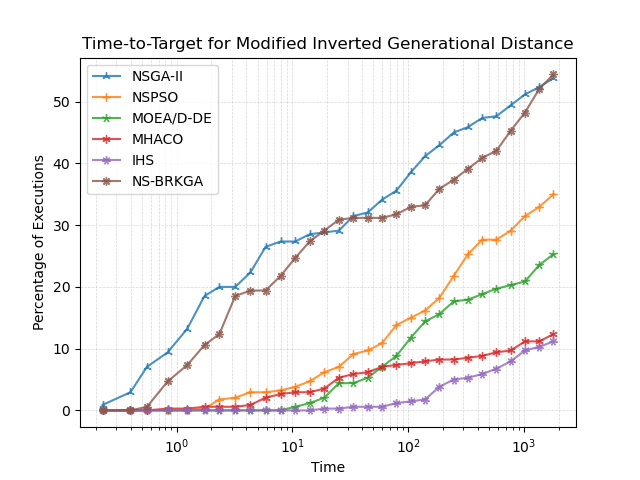

Data behind this chart, as committed beside it:
, NSGA-II, NSPSO, MOEA/D-DE, MHACO, IHS, NS-BRKGA
0.229, 0.8824, 0.0, 0.0, 0.0, 0.0, 0.0
0.3988, 2.941, 0.0, 0.0, 0.0, 0.0, 0.0
0.5544, 7.059, 0.0, 0.0, 0.0, 0.0, 0.5882
0.8378, 9.412, 0.0, 0.0, 0.2941, 0.0, 4.706
1.235, 13.24, 0.0, 0.0, 0.2941, 0.0, 7.353
1.741, 18.53, 0.2941, 0.0, 0.5882, 0.0, 10.59
2.338, 20.0, 1.765, 0.0, 0.5882, 0.0, 12.35
3.208, 20.0, 2.059, 0.0, 0.5882, 0.0, 18.53
4.342, 22.35, 2.941, 0.0, 0.8824, 0.0, 19.41
5.859, 26.47, 2.941, 0.0, 2.059, 0.0, 19.41
7.892, 27.35, 3.235, 0.0, 2.647, 0.0, 21.76
10.59, 27.35, 3.824, 0.5882, 2.941, 0.0, 24.71
14.1, 28.53, 4.706, 1.176, 2.941, 0.0, 27.35
18.85, 28.82, 6.176, 2.059, 3.529, 0.2941, 29.12
25.2, 29.12, 7.059, 4.412, 5.294, 0.2941, 30.88
33.62, 31.47, 9.118, 4.412, 5.882, 0.5882, 31.18
44.74, 32.06, 9.706, 5.294, 6.176, 0.5882, 31.18
59.47, 34.12, 10.88, 7.059, 7.059, 0.5882, 31.18
79.17, 35.59, 13.82, 8.824, 7.353, 1.176, 31.76
105.3, 38.53, 15.0, 11.76, 7.647, 1.471, 32.94
140.1, 41.18, 16.18, 14.41, 7.941, 1.765, 33.24
186.2, 42.94, 18.24, 15.59, 8.235, 3.824, 35.88
247.3, 45.0, 21.76, 17.65, 8.235, 5.0, 37.35
328.5, 45.88, 25.29, 17.94, 8.529, 5.294, 39.12
436.2, 47.35, 27.65, 18.82, 8.824, 5.882, 40.88
579.3, 47.65, 27.65, 19.71, 9.412, 6.765, 42.06
769.2, 49.41, 29.12, 20.29, 9.706, 7.941, 45.29
1021, 51.18, 31.47, 20.88, 11.18, 9.706, 48.24
1356, 52.35, 32.94, 23.53, 11.18, 10.29, 52.06
1800, 53.82, 35.0, 25.29, 12.35, 11.18, 54.41
